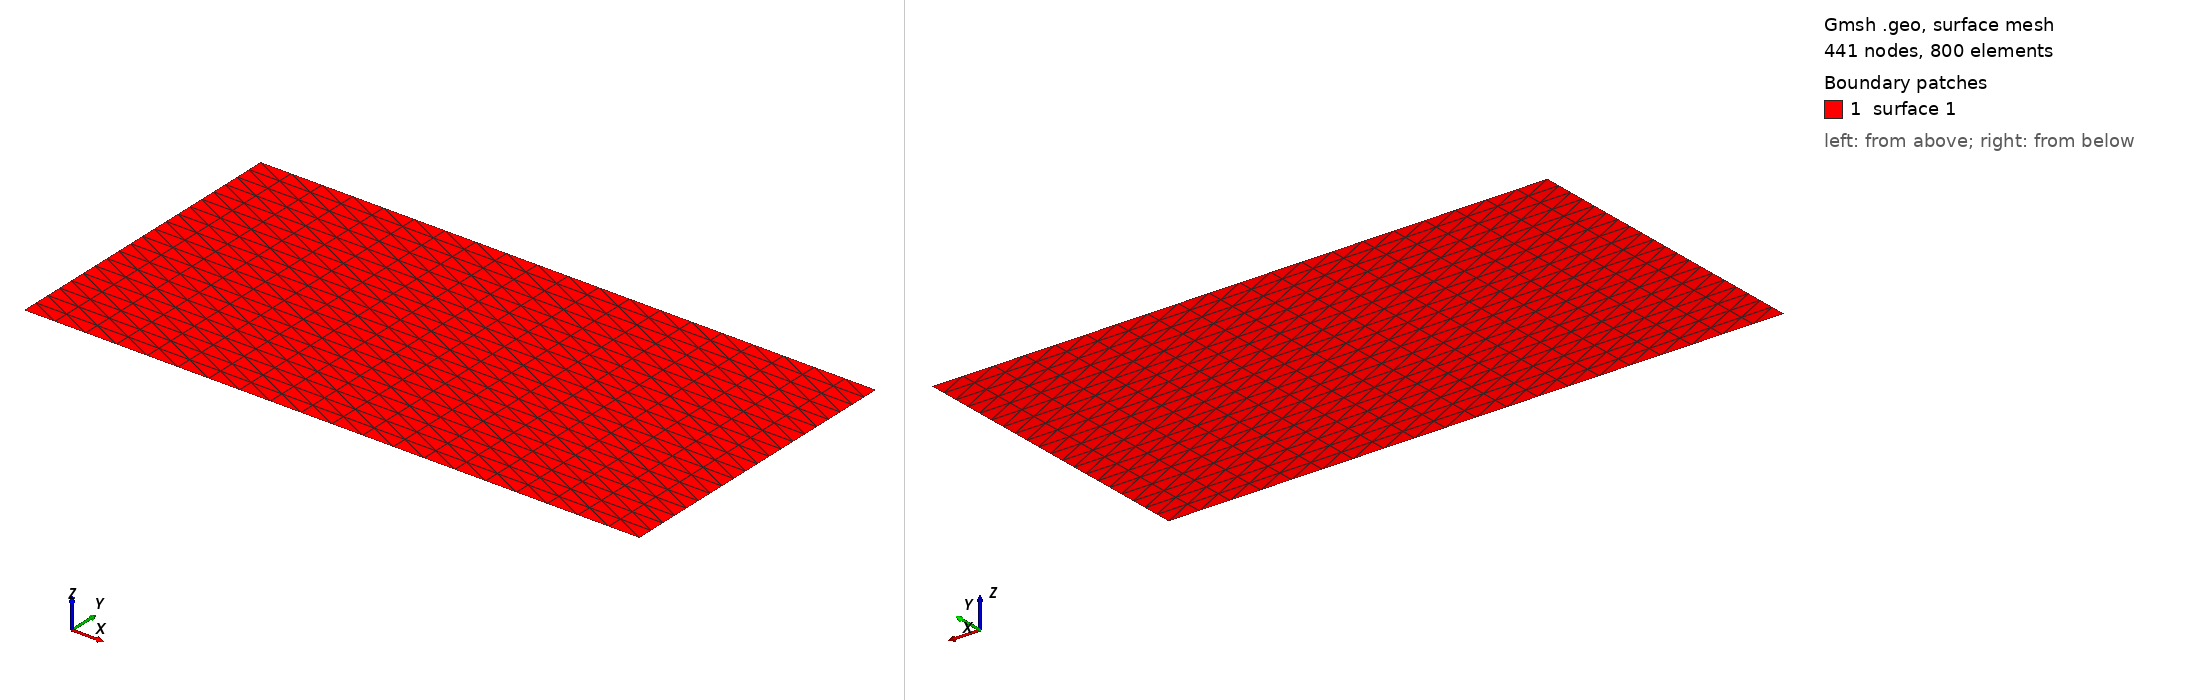

Gmsh geometry script, surface-meshed: 441 nodes, 800 surface elements. Boundary patches (legend numbers): 1 surface 1. Left view from above one corner, right view from below the opposite corner. The script declares no physical surfaces, so the legend lists its geometric surfaces. The drawing asked Gmsh for element sizes between 1% and 20% of the model's largest extent; the script's own settings can give other sizes.

=== recrangular_plate_510.geo (drawn) ===
// Gmsh project created on Tue Feb 25 10:13:35 2025
SetFactory("OpenCASCADE");
//+
Point(1) = {0, 0, 0, 1.0};
//+
Point(2) = {5, 0, 0, 1.0};
//+
Point(3) = {5, 2.5, 0, 1.0};
//+
Point(4) = {0, 2.5, 0, 1.0};
//+
Line(1) = {4, 3};
//+
Line(2) = {3, 2};
//+
Line(3) = {2, 1};
//+
Line(4) = {1, 4};
//+
Curve Loop(1) = {4, 1, 2, 3};
//+
Plane Surface(1) = {1};
//+
Physical Curve("Left", 5) = {4};
//+
Physical Curve("Top", 6) = {1};
//+
Physical Curve("Right", 7) = {2};
//+
Physical Curve("Bottom", 8) = {3};
//+
Physical Point("Bottom", 9) = {2, 1};
//+
Physical Point("Left", 10) = {1, 4};
//+
Physical Point("Top", 11) = {4, 3};
//+
Physical Point("Right", 12) = {3, 2};
//+
Transfinite Surface {1};
//+
Transfinite Curve {4, 1, 2, 3} = 21 Using Progression 1;
